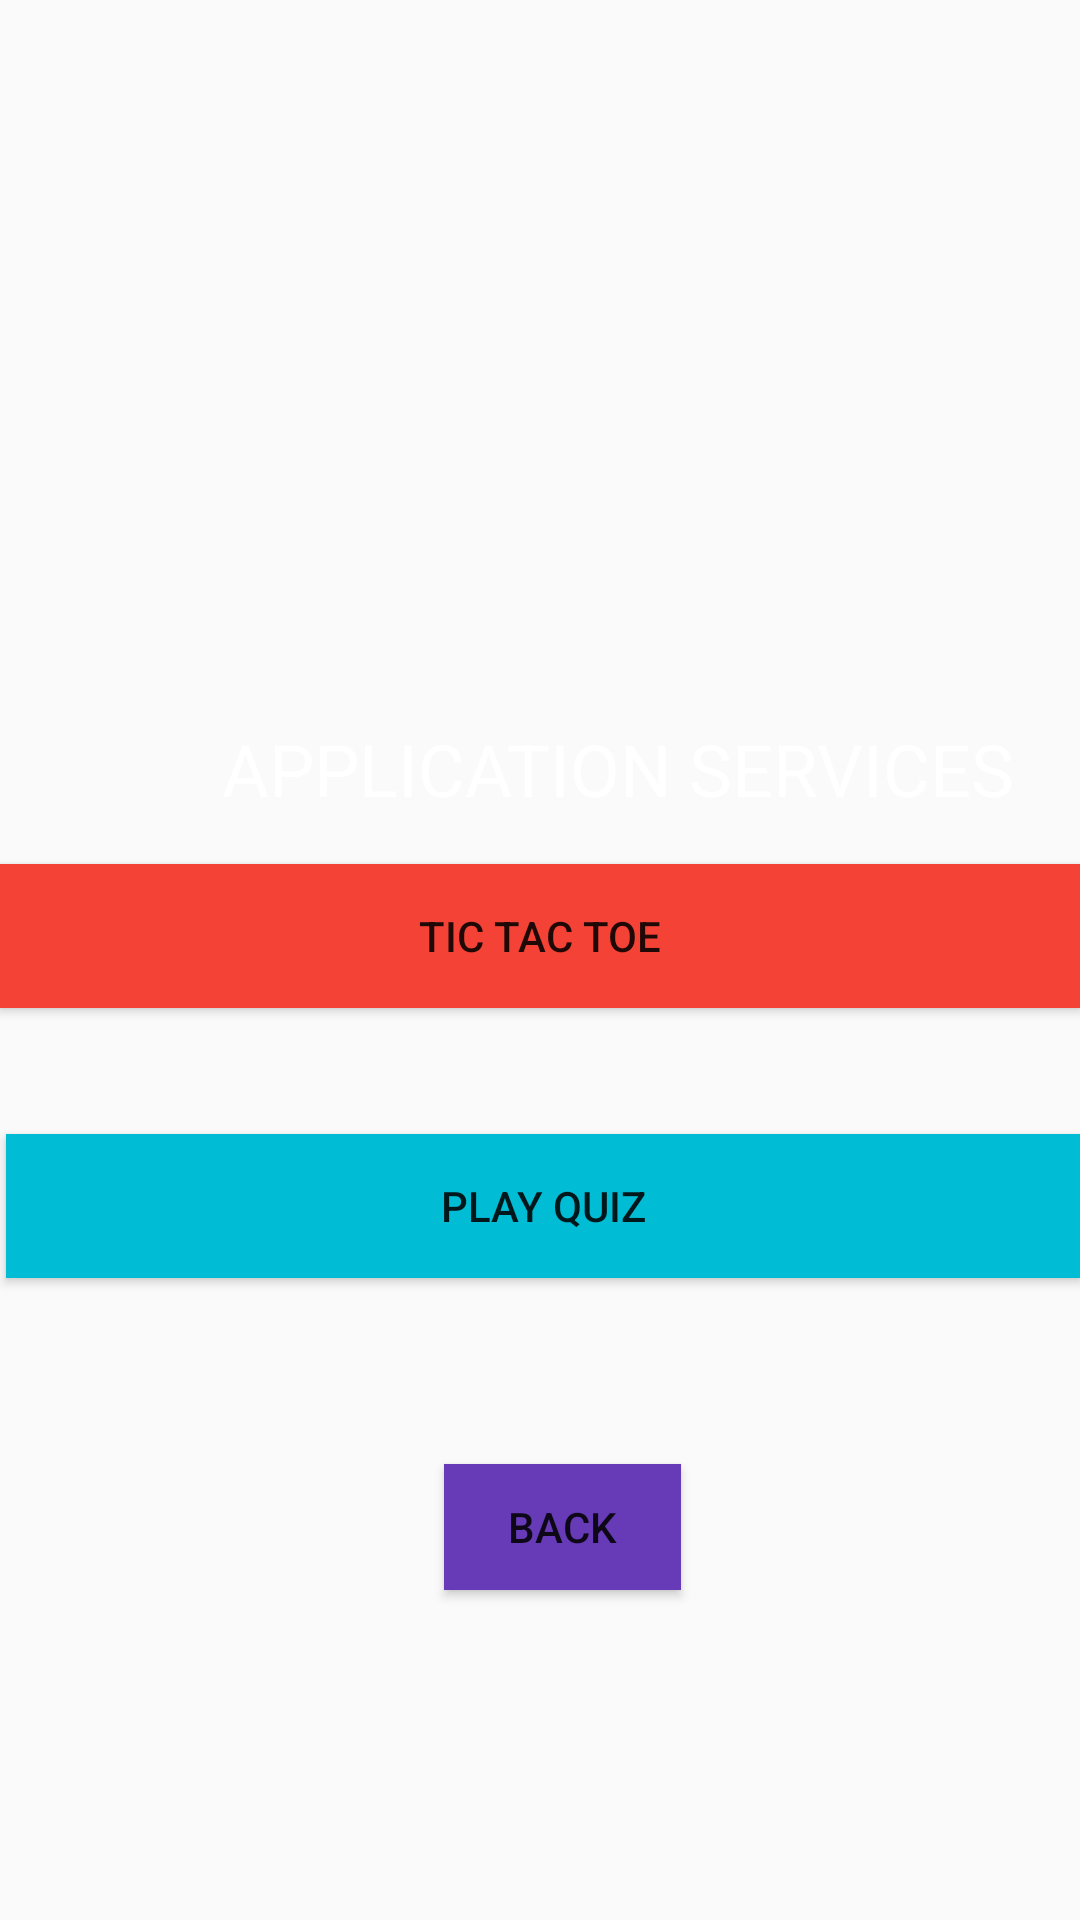

Write the Android layout XML for this screen, with the resource values it uses.
<!-- AndroidManifest.xml: application theme Theme.Controlix -->
<!-- res/layout/activity_appservices.xml -->
<?xml version="1.0" encoding="utf-8"?>
<RelativeLayout xmlns:android="http://schemas.android.com/apk/res/android"
    xmlns:app="http://schemas.android.com/apk/res-auto"
    xmlns:tools="http://schemas.android.com/tools"
    android:id="@+id/main"
    android:layout_width="match_parent"
    android:layout_height="match_parent"
    tools:context=".Appservices"
    android:background="@drawable/theme4">

    <TextView
        android:id="@+id/textView17"
        android:layout_width="wrap_content"
        android:layout_height="wrap_content"
        android:layout_alignParentStart="true"
        android:layout_alignParentTop="true"
        android:layout_marginStart="74dp"
        android:layout_marginTop="240dp"
        android:text="APPLICATION SERVICES"
        android:textColor="#FFFFFF"
        android:textSize="24sp" />

    <Button
        android:id="@+id/button49"
        android:layout_width="match_parent"
        android:layout_height="wrap_content"
        android:layout_alignParentStart="true"
        android:layout_alignParentTop="true"
        android:layout_marginStart="2dp"
        android:layout_marginTop="378dp"
        android:background="#00BCD4"
        android:text="PLAY QUIZ" />

    <Button
        android:id="@+id/button51"
        android:layout_width="match_parent"
        android:layout_height="wrap_content"
        android:layout_alignParentStart="true"
        android:layout_alignParentBottom="true"
        android:layout_marginStart="0dp"
        android:layout_marginBottom="304dp"
        android:background="#F44336"
        android:text="Tic Tac Toe" />

    <Button
        android:id="@+id/button50"
        android:layout_width="79dp"
        android:layout_height="42dp"
        android:layout_alignParentEnd="true"
        android:layout_alignParentBottom="true"
        android:layout_marginEnd="133dp"
        android:layout_marginBottom="110dp"
        android:background="#673AB7"
        android:text="BACK" />
</RelativeLayout>
<!-- resources referenced by this layout -->
<resources>
  <style name="Theme.Controlix" parent="Base.Theme.Controlix" />
  <style name="Base.Theme.Controlix" parent="Theme.AppCompat.DayNight.NoActionBar">
          
          
      </style>
</resources>
